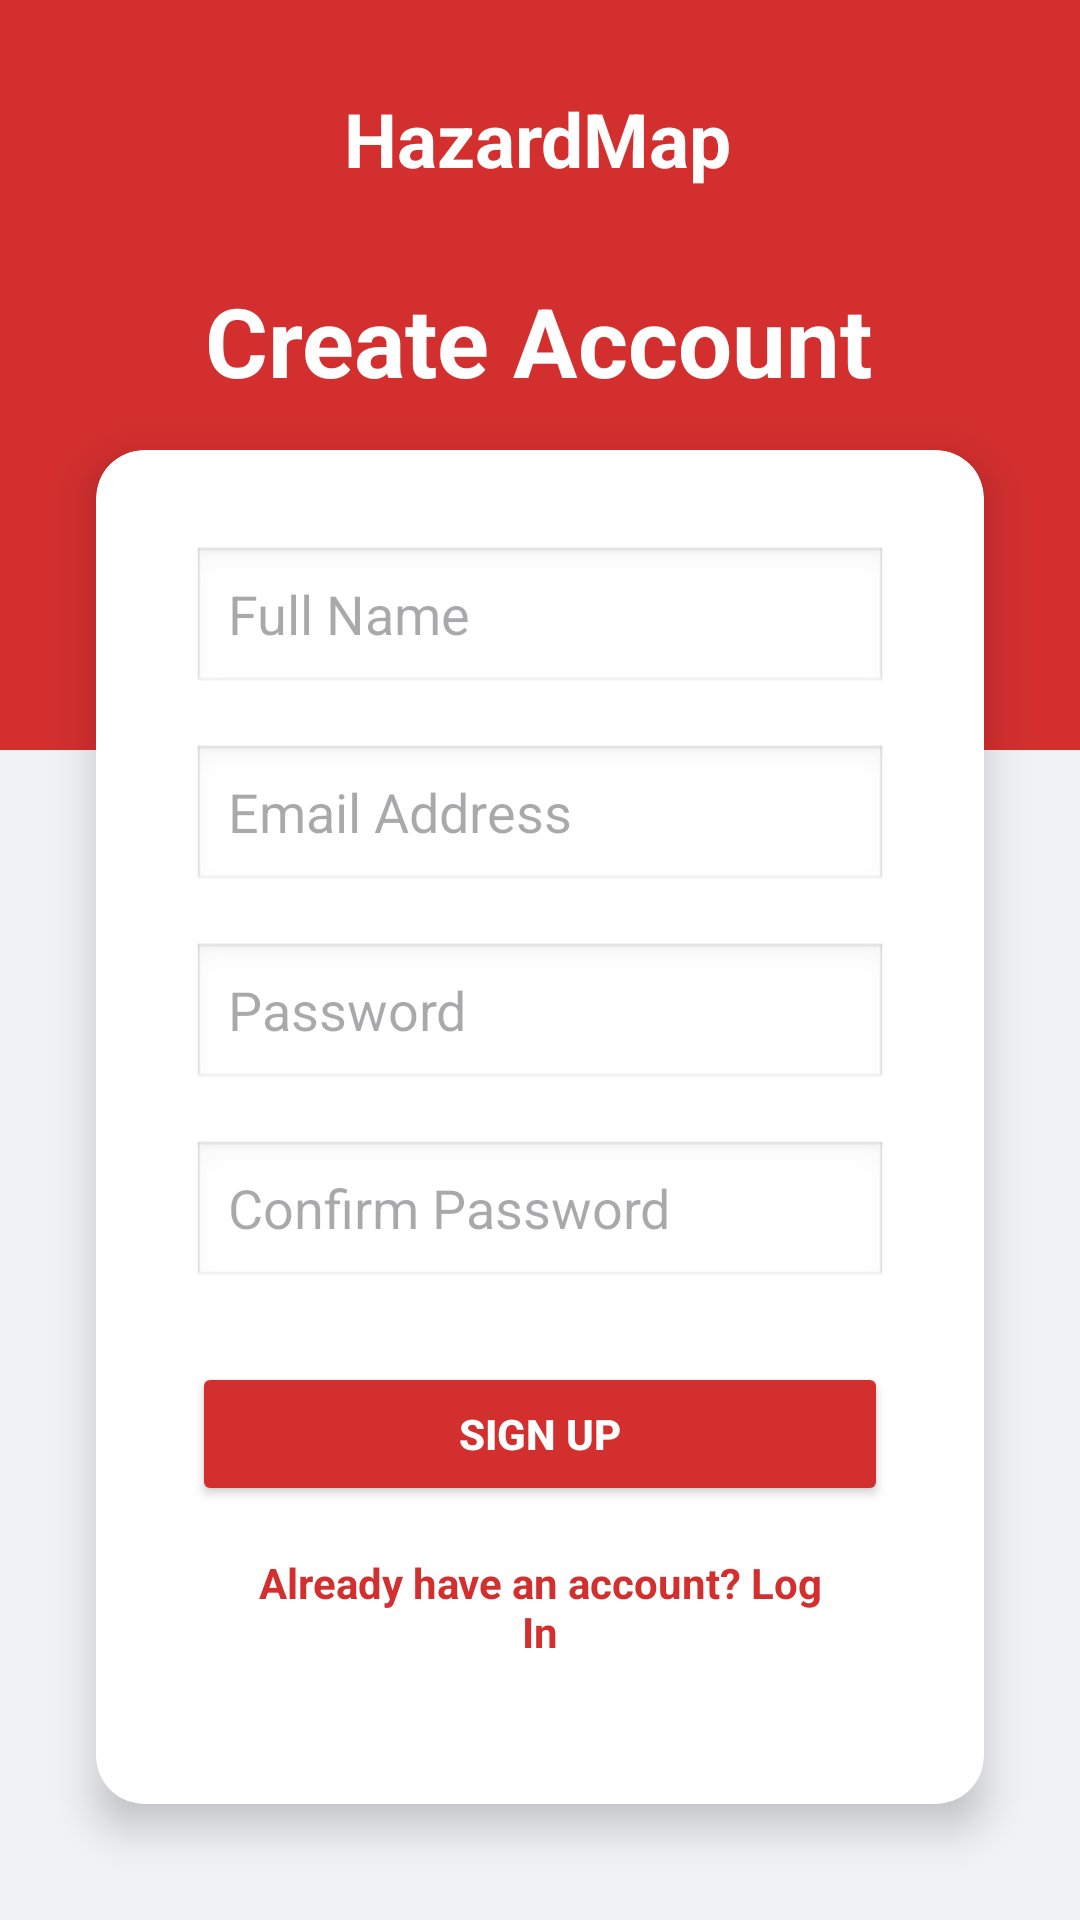

This screen was rendered from an Android layout file. Write that file and the resources it references.
<!-- AndroidManifest.xml: application theme Theme.HazardMap -->
<!-- res/layout/activity_register.xml -->
<?xml version="1.0" encoding="utf-8"?>
<androidx.constraintlayout.widget.ConstraintLayout
    xmlns:android="http://schemas.android.com/apk/res/android"
    xmlns:app="http://schemas.android.com/apk/res-auto"
    xmlns:tools="http://schemas.android.com/tools"
    android:layout_width="match_parent"
    android:layout_height="match_parent"
    android:background="#F0F2F5">

    <View
        android:id="@+id/headerBackground"
        android:layout_width="match_parent"
        android:layout_height="250dp"
        android:background="#D32F2F"
        app:layout_constraintTop_toTopOf="parent"
        tools:layout_editor_absoluteX="0dp" />

    <TextView
        android:id="@+id/tvAppname"
        android:layout_width="wrap_content"
        android:layout_height="wrap_content"
        android:text="HazardMap"
        android:textColor="#FFFFFF"
        android:textSize="25sp"
        android:textStyle="bold"
        app:layout_constraintBottom_toTopOf="@+id/tvTitle"
        app:layout_constraintEnd_toEndOf="parent"
        app:layout_constraintHorizontal_bias="0.497"
        app:layout_constraintStart_toStartOf="parent"
        app:layout_constraintTop_toTopOf="@+id/headerBackground" />

    <TextView
        android:id="@+id/tvTitle"
        android:layout_width="wrap_content"
        android:layout_height="wrap_content"
        android:layout_marginTop="92dp"
        android:text="Create Account"
        android:textColor="#FFFFFF"
        android:textSize="32sp"
        android:textStyle="bold"
        app:layout_constraintEnd_toEndOf="parent"
        app:layout_constraintHorizontal_bias="0.497"
        app:layout_constraintStart_toStartOf="parent"
        app:layout_constraintTop_toTopOf="parent" />

    <androidx.cardview.widget.CardView
        android:id="@+id/registerCard"
        android:layout_width="match_parent"
        android:layout_height="wrap_content"
        android:layout_marginHorizontal="32dp"
        android:layout_marginTop="150dp"
        app:cardCornerRadius="16dp"
        app:cardElevation="8dp"
        app:layout_constraintStart_toStartOf="parent"
        app:layout_constraintEnd_toEndOf="parent"
        app:layout_constraintTop_toTopOf="parent">

        <LinearLayout
            android:layout_width="match_parent"
            android:layout_height="wrap_content"
            android:orientation="vertical"
            android:padding="32dp">

            <EditText
                android:id="@+id/etRegName"
                android:layout_width="match_parent"
                android:layout_height="50dp"
                android:layout_marginBottom="16dp"
                android:background="@android:drawable/edit_text"
                android:hint="Full Name"
                android:inputType="textPersonName"
                android:paddingStart="12dp" />

            <EditText
                android:id="@+id/etRegEmail"
                android:layout_width="match_parent"
                android:layout_height="50dp"
                android:layout_marginBottom="16dp"
                android:background="@android:drawable/edit_text"
                android:hint="Email Address"
                android:inputType="textEmailAddress"
                android:paddingStart="12dp" />

            <EditText
                android:id="@+id/etRegPassword"
                android:layout_width="match_parent"
                android:layout_height="50dp"
                android:layout_marginBottom="16dp"
                android:background="@android:drawable/edit_text"
                android:hint="Password"
                android:inputType="textPassword"
                android:paddingStart="12dp" />

            <EditText
                android:id="@+id/etRegConfirmPass"
                android:layout_width="match_parent"
                android:layout_height="50dp"
                android:layout_marginBottom="24dp"
                android:background="@android:drawable/edit_text"
                android:hint="Confirm Password"
                android:inputType="textPassword"
                android:paddingStart="12dp" />

            <Button
                android:id="@+id/btnRegister"
                android:layout_width="match_parent"
                android:layout_height="wrap_content"
                android:backgroundTint="#D32F2F"
                android:text="Sign Up"
                android:textColor="#FFFFFF"
                android:textStyle="bold" />

            <TextView
                android:id="@+id/tvLoginLink"
                android:layout_width="match_parent"
                android:layout_height="wrap_content"
                android:gravity="center"
                android:padding="16dp"
                android:text="Already have an account? Log In"
                android:textColor="#D32F2F"
                android:textStyle="bold" />

        </LinearLayout>
    </androidx.cardview.widget.CardView>
</androidx.constraintlayout.widget.ConstraintLayout>
<!-- resources referenced by this layout -->
<resources>
  <style name="Theme.HazardMap" parent="Base.Theme.HazardMap" />
  <style name="Base.Theme.HazardMap" parent="Theme.Material3.DayNight.NoActionBar">
          
          
      </style>
</resources>
